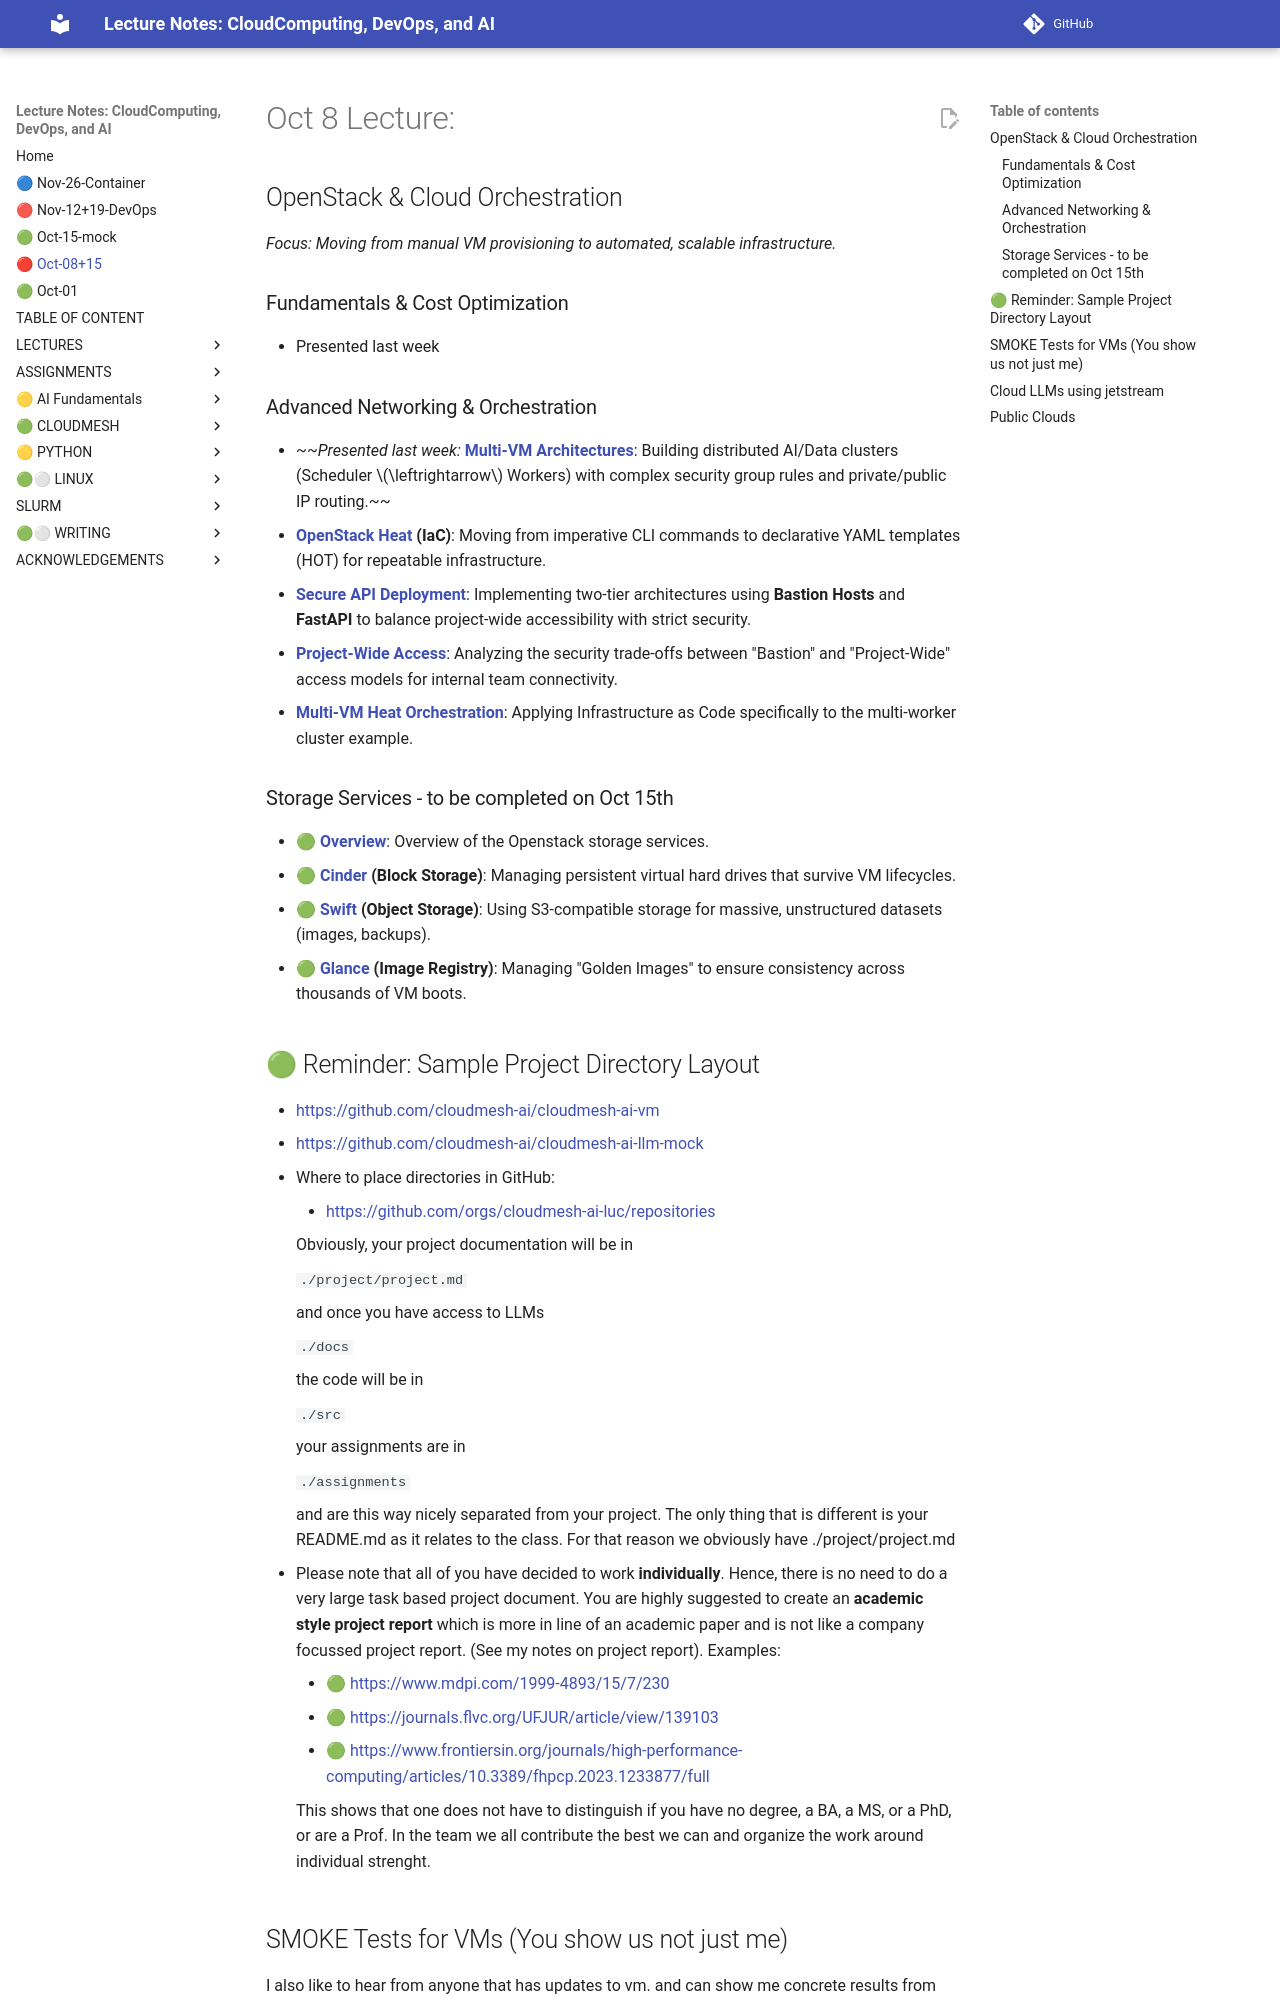

repository: cloudmesh-ai/cloudmesh-ai-lecture · page: lecture/oct8/index.html · generator: mkdocs

# Oct 8 Lecture: 


## OpenStack & Cloud Orchestration
*Focus: Moving from manual VM provisioning to automated, scalable infrastructure.*

### Fundamentals & Cost Optimization

* Presented last week

### Advanced Networking & Orchestration

*   ~~*Presented last week:* **[Multi-VM Architectures](/section/cloud/platforms/jetstream/jetstream-multi.md)**: Building distributed AI/Data clusters (Scheduler $\leftrightarrow$ Workers) with complex security group rules and private/public IP routing.~~
*   **[OpenStack Heat](/section/cloud/openstack/openstack-heat.md) (IaC)**: Moving from imperative CLI commands to declarative YAML templates (HOT) for repeatable infrastructure.
*   **[Secure API Deployment](/section/cloud/openstack/openstack-heat-fastapi.md)**: Implementing two-tier architectures using **Bastion Hosts** and **FastAPI** to balance project-wide accessibility with strict security.
*   **[Project-Wide Access](/section/cloud/openstack/openstack-heat-fast-api-project-wide-access.md)**: Analyzing the security trade-offs between "Bastion" and "Project-Wide" access models for internal team connectivity.
*   **[Multi-VM Heat Orchestration](/section/cloud/platforms/chameleon/chameleon-multi-heat.md)**: Applying Infrastructure as Code specifically to the multi-worker cluster example.

### Storage Services - to be completed on Oct 15th
*   🟢  **[Overview](/section/cloud/openstack/storage/overview.md)**: Overview of the Openstack storage services.
*   🟢  **[Cinder](/section/cloud/openstack/storage/cinder.md) (Block Storage)**: Managing persistent virtual hard drives that survive VM lifecycles.
*   🟢  **[Swift](/section/cloud/openstack/storage/swift.md) (Object Storage)**: Using S3-compatible storage for massive, unstructured datasets (images, backups).
*   🟢  **[Glance](/section/cloud/openstack/storage/glance.md) (Image Registry)**: Managing "Golden Images" to ensure consistency across thousands of VM boots.

## 🟢 Reminder: Sample Project Directory Layout  

* <https://github.com/cloudmesh-ai/cloudmesh-ai-vm>
* <https://github.com/cloudmesh-ai/cloudmesh-ai-llm-mock>

* Where to place directories in GitHub:

    * <https://github.com/orgs/cloudmesh-ai-luc/repositories>

    Obviously, your project documentation will be in

    ```./project/project.md```

    and once you have access to LLMs

    ```./docs```

    the code will be in

    ```./src```

    your assignments are in

    ```./assignments```

    and are this way nicely separated from your project.
    The only thing that is different is your README.md as it relates to the class. For that reason we obviously have ./project/project.md


* Please note that all of you have decided to work **individually**. Hence, there is no need to do a very large task based project document. You are highly suggested to create an **academic style project report** which is more in line of an academic paper and is not like a company focussed project report. (See my notes on project report). Examples:


    * 🟢 <https://www.mdpi.com/1999-4893/15/7/230>
    * 🟢 <https://journals.flvc.org/UFJUR/article/view/139103>
    * 🟢 <https://www.frontiersin.org/journals/high-performance-computing/articles/10.3389/fhpcp.2023.1233877/full>

    This shows that one does not have to distinguish if you have no degree, a BA, a MS, or a PhD, or are a Prof. In the team we all contribute the best we can and organize the work around individual strenght.
